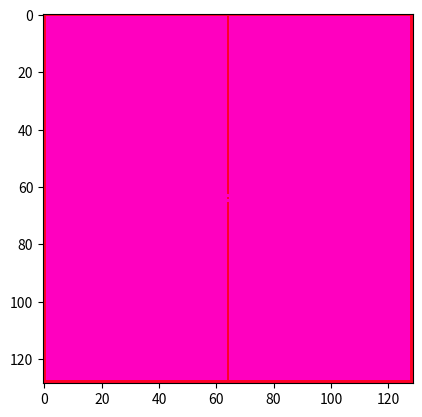

Write the Python code that produced this figure.
import numpy as np
import matplotlib.pyplot as plt
import matplotlib.cm as cm
import sys

N_x = 128


slitWidth = 1
slitDist = 1

realWF = np.ones((N_x + 1, N_x + 1))

realWF[0, :] = 0
realWF[N_x, :] = 0
realWF[:, 0] = 0
realWF[:, N_x] = 0

A = N_x / 2 - (slitDist - 1) / 2 - slitWidth
B = N_x / 2 - (slitDist - 1) / 2
C = N_x / 2 + (slitDist - 1) / 2 + 1
D = N_x / 2 + (slitDist - 1) / 2 + slitWidth + 1

realWF[0 : int(A), int(N_x / 2)] = 0
realWF[int(B) : int(C), int(N_x / 2),] = 0
realWF[int(D) : N_x, int(N_x / 2)] = 0


# 2d plot prob density
nrows, ncols = N_x + 1, N_x + 1
plt.imshow(
    realWF[:, :], interpolation="nearest", cmap=cm.gist_rainbow,
)
plt.show()
